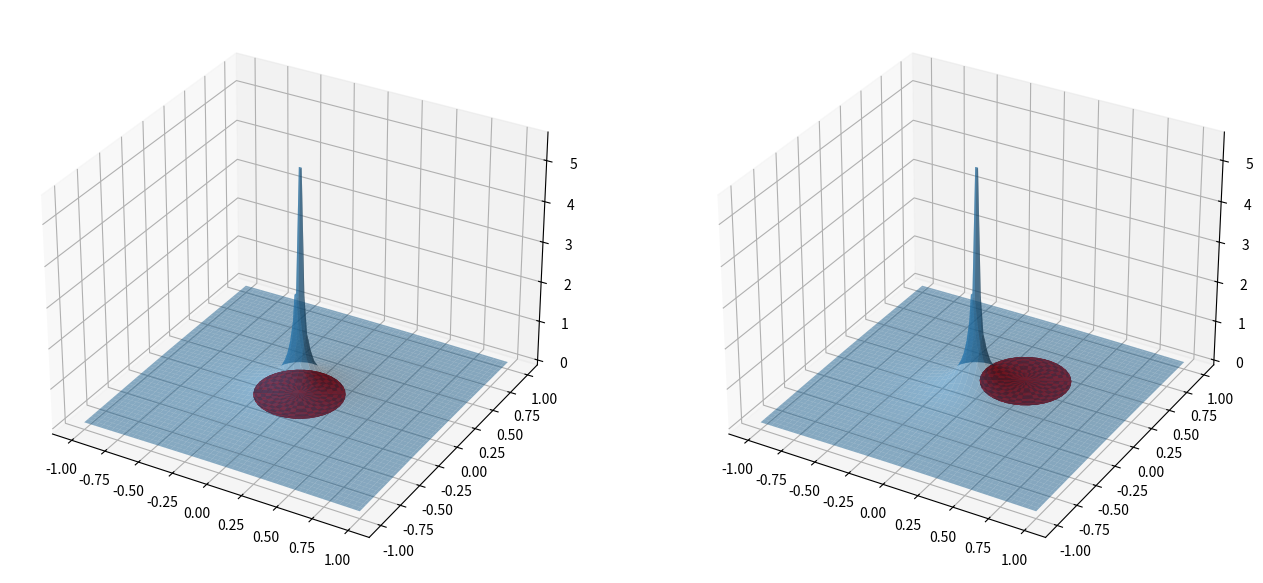

Write the Python code that produced this figure.
import numpy as np
import matplotlib.pyplot as plt

x = np.linspace(-1, 1, 100)
y = np.linspace(-1, 1, 100)

x, y = np.meshgrid(x, y)
phi = 1/(3*4/3*np.pi*np.sqrt(x**2+y**2))

u, v = np.mgrid[0:2*np.pi:20j, 0:2*np.pi:20j]
x1 = 0.3*np.cos(u)*np.sin(v)
y1 = 0.3*np.sin(u)*np.sin(v)
z1 = 0.01*np.cos(v)

x2 = x1 + 0.2
y2 = y1 + 0.3
z2 = 0.01*np.cos(v)

fig = plt.figure(figsize=(16, 8))
ax1 = fig.add_subplot(121, projection='3d')
ax1.plot_surface(x, y, phi, label='phi', alpha=0.5)

ax1.plot_surface(x1, y1, z1, color='r')

ax2 = fig.add_subplot(122, projection='3d')
ax2.plot_surface(x, y, phi, label='phi', alpha=0.5)
ax2.plot_surface(x2, y2, z2, color='r')

plt.savefig('./PhiInt.jpg')
plt.show()
